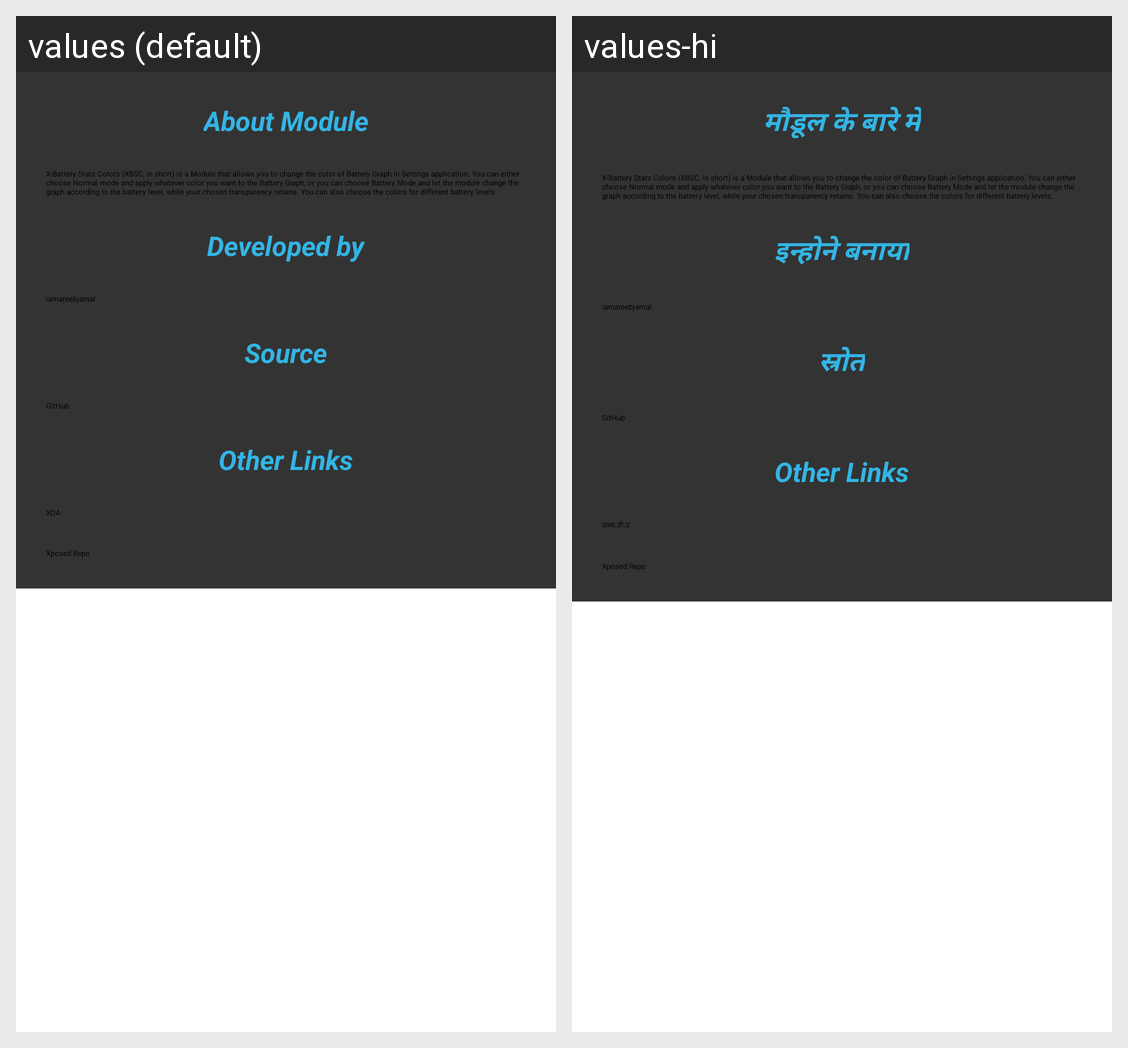

Strings drawn on this Android screen and how each of the app's shown locales translates them:
Android screen res/layout/layout_about.xml rendered under 2 locales, left to right: values (default), values-hi. Device: Nexus 5 (rendered at 1080×1920; each locale shown at half size, 540×960, under a caption strip naming it); theme Theme.Sherlock.
Strings drawn on this screen, with the default value and each locale's value (text and hints the layout hard-codes, and strings that could not be matched under every locale, appear in the picture but are not listed):

about_module
  values: About Module
  values-hi: मौडूल के बारे में

about_module_text
  values: X-Battery Stats Colors (XBSC, in short) is a Module that allows you to change the color of Battery Graph in Settings application. You can either choose Normal mode and apply whatever color you want to the Battery Graph, or you can choose Battery Mode and let the module change the graph according to the battery level, while your chosen transparency retains. You can also choose the colors for …[clipped]
  values-hi: X-Battery Stats Colors (XBSC, in short) is a Module that allows you to change the color of Battery Graph in Settings application. You can either choose Normal mode and apply whatever color you want to the Battery Graph, or you can choose Battery Mode and let the module change the graph according to the battery level, while your chosen transparency retains. You can also choose the colors for …[clipped]

developed_by
  values: Developed by
  values-hi: इन्होने बनाया

iamareebjamal
  values: iamareebjamal
  values-hi: iamareebjamal

source
  values: Source
  values-hi: स्रोत

github
  values: GitHub
  values-hi: GitHub

other
  values: Other Links
  values-hi: Other Links  [not translated; the default value is used]

xda
  values: XDA
  values-hi: एक्स.डी.ए

xposed
  values: Xposed Repo
  values-hi: Xposed Repo  [not translated; the default value is used]
